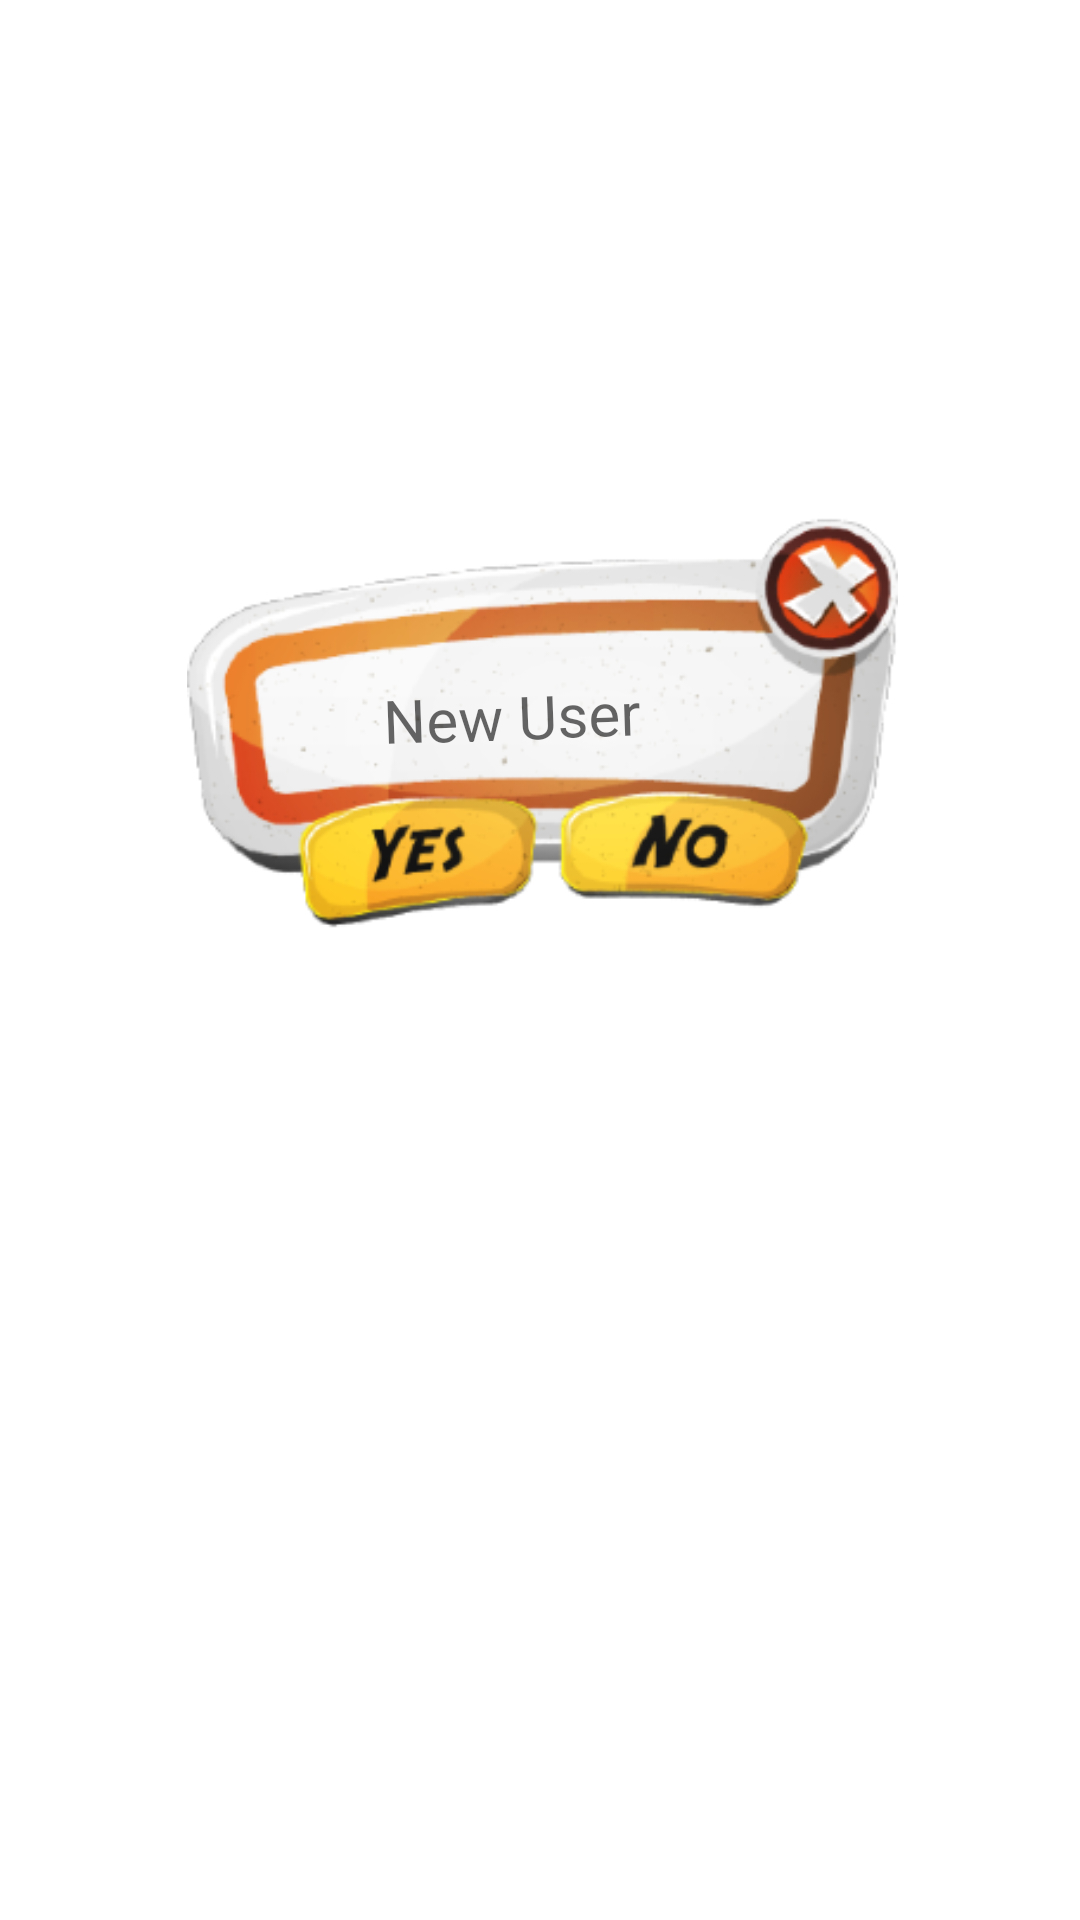

Android layout source for this screen:
<!-- AndroidManifest.xml: application theme Theme.GroupProject -->
<!-- res/layout/activity_user_register.xml -->
<?xml version="1.0" encoding="utf-8"?>
<androidx.constraintlayout.widget.ConstraintLayout xmlns:android="http://schemas.android.com/apk/res/android"
    xmlns:app="http://schemas.android.com/apk/res-auto"
    xmlns:tools="http://schemas.android.com/tools"
    android:layout_width="match_parent"
    android:layout_height="match_parent"
    tools:context=".UserRegister">

    <ImageView
        android:id="@+id/imageRegister"
        android:layout_width="275dp"
        android:layout_height="150dp"
        android:layout_marginStart="55dp"
        android:layout_marginLeft="55dp"
        android:layout_marginTop="100dp"
        android:layout_marginEnd="55dp"
        android:layout_marginRight="55dp"
        android:layout_marginBottom="258dp"
        android:contentDescription="@string/contentDescription4"
        app:layout_constraintBottom_toBottomOf="parent"
        app:layout_constraintEnd_toEndOf="parent"
        app:layout_constraintHorizontal_bias="0.469"
        app:layout_constraintStart_toStartOf="parent"
        app:layout_constraintTop_toTopOf="parent"
        app:srcCompat="@drawable/user_register" />

    <EditText
        android:id="@+id/editUserName"
        android:layout_width="213dp"
        android:layout_height="36dp"
        android:layout_marginStart="10dp"
        android:layout_marginLeft="10dp"
        android:layout_marginBottom="10dp"
        android:background="@null"
        android:cursorVisible="false"
        android:digits="0123456789abcdefghijklmnopqrstuvwxyzABCDEFGHIJKLMNOPQRSTUVWXYZ"
        android:ems="10"
        android:hint="@string/hint_register"
        android:inputType="textPersonName"
        android:maxLength="9"
        android:rotation="-2"
        android:textAlignment="center"
        android:textSize="20sp"

        app:layout_constraintBottom_toBottomOf="@+id/imageRegister"
        app:layout_constraintEnd_toEndOf="@+id/imageRegister"
        app:layout_constraintHorizontal_bias="0.565"
        app:layout_constraintStart_toStartOf="parent"
        app:layout_constraintTop_toTopOf="@+id/imageRegister"
        app:layout_constraintVertical_bias="0.528" />

    <Button
        android:id="@+id/btnCancel"
        android:layout_width="51dp"
        android:layout_height="38dp"
        android:layout_marginTop="8dp"
        android:background="@android:color/transparent"
        android:contentDescription="@string/btn_cancel2"
        android:text="@string/btn_register"
        app:backgroundTint="@color/black"
        app:layout_constraintEnd_toEndOf="parent"
        app:layout_constraintHorizontal_bias="0.836"
        app:layout_constraintStart_toStartOf="@+id/imageRegister"
        app:layout_constraintTop_toTopOf="@+id/imageRegister" />

    <Button
        android:id="@+id/btnConfirm"
        android:layout_width="57dp"
        android:layout_height="40dp"
        android:layout_marginStart="67dp"
        android:layout_marginLeft="67dp"
        android:layout_marginBottom="5dp"
        android:background="@android:color/transparent"
        android:contentDescription="@string/btn_confirm"
        android:text="@string/btn_register"
        app:backgroundTint="@color/black"
        app:layout_constraintBottom_toBottomOf="@+id/imageRegister"
        app:layout_constraintStart_toStartOf="@+id/imageRegister" />

    <Button
        android:id="@+id/btnCancel2"
        android:layout_width="74dp"
        android:layout_height="26dp"
        android:layout_marginStart="20dp"
        android:layout_marginLeft="20dp"
        android:layout_marginBottom="15dp"
        android:background="@android:color/transparent"
        android:contentDescription="@string/btn_cancel"
        android:text="@string/btn_register"
        app:backgroundTint="@color/black"
        app:layout_constraintBottom_toBottomOf="@+id/imageRegister"
        app:layout_constraintStart_toEndOf="@+id/btnConfirm" />

</androidx.constraintlayout.widget.ConstraintLayout>
<!-- resources referenced by this layout -->
<resources>
  <color name="black">#FF000000</color>
  <!-- drawable user_register: png bitmap (drawable, 51311 bytes) -->
  <string name="btn_cancel">cancel</string>
  <string name="btn_cancel2">cancel2</string>
  <string name="btn_confirm">confirm</string>
  <string name="btn_register" />
  <string name="contentDescription4">register</string>
  <string name="hint_register">New User</string>
  <style name="Theme.GroupProject" parent="Theme.MaterialComponents.DayNight.DarkActionBar">
          
          <item name="colorPrimary">@color/black</item>
          <item name="colorPrimaryVariant">@color/white</item>
          <item name="colorOnPrimary">@color/white</item>
          
          <item name="colorSecondary">@color/teal_200</item>
          <item name="colorSecondaryVariant">@color/teal_700</item>
          <item name="colorOnSecondary">@color/black</item>
          
          <item name="android:statusBarColor" tools:targetApi="21">?attr/colorPrimaryVariant</item>
  
          
      </style>
  <color name="white">#FFFFFFFF</color>
  <color name="teal_200">#FF03DAC5</color>
  <color name="teal_700">#FF018786</color>
</resources>
